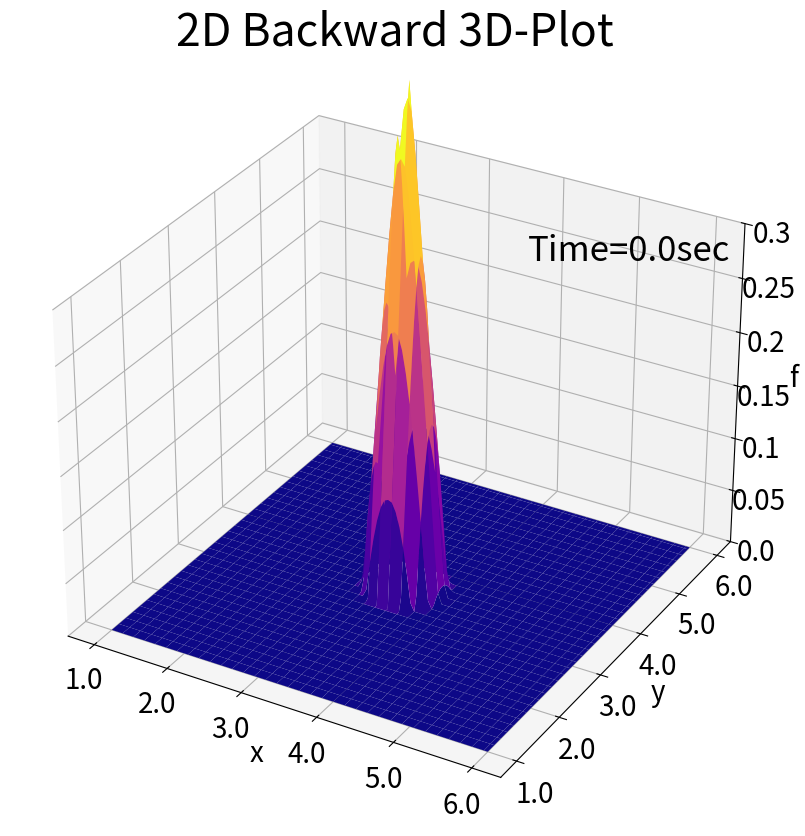
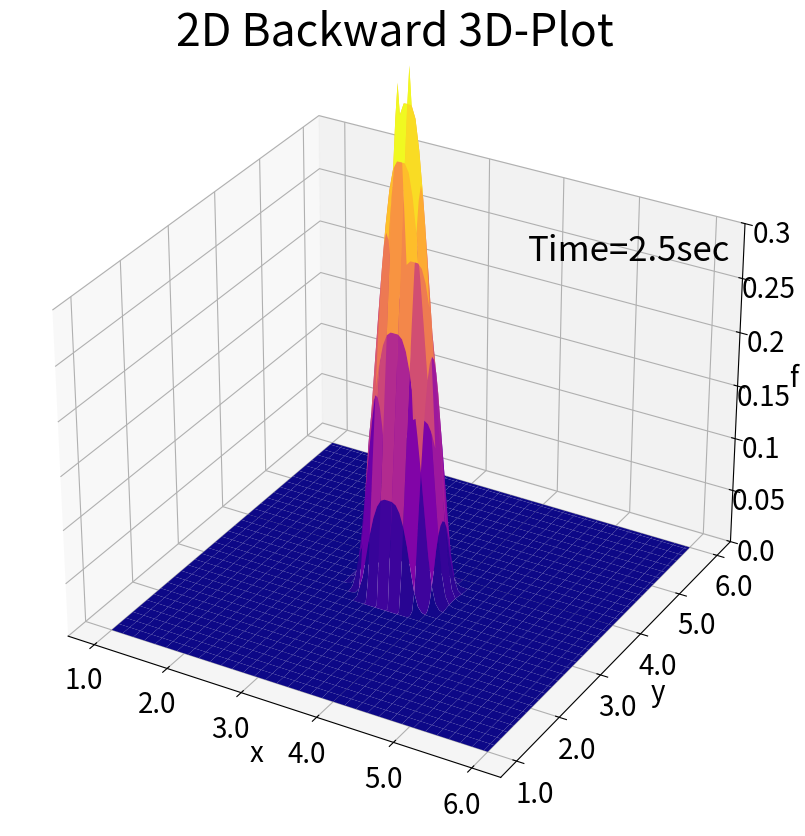
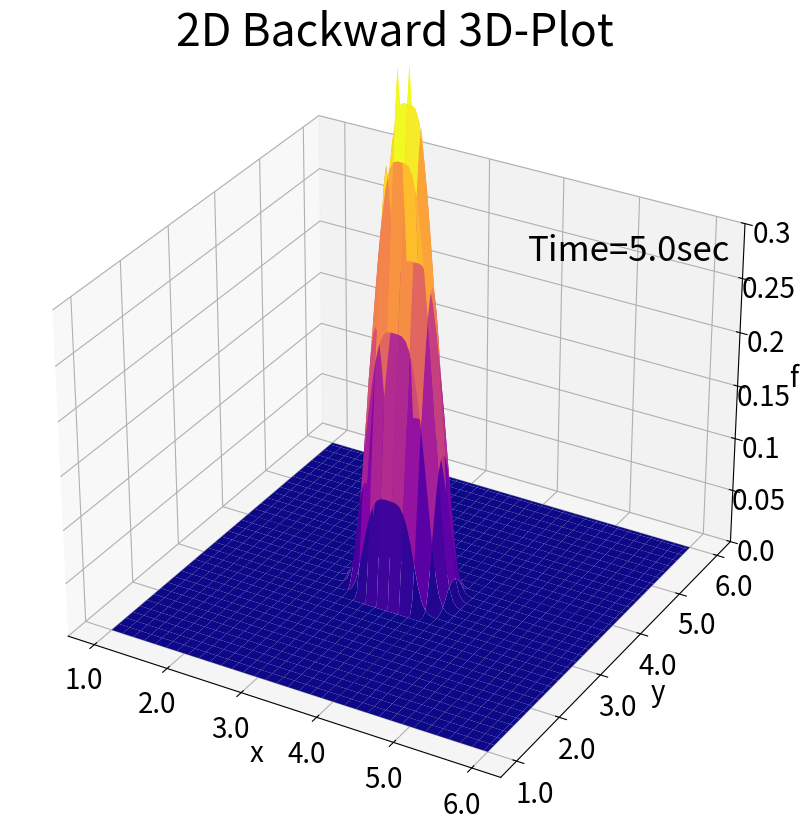
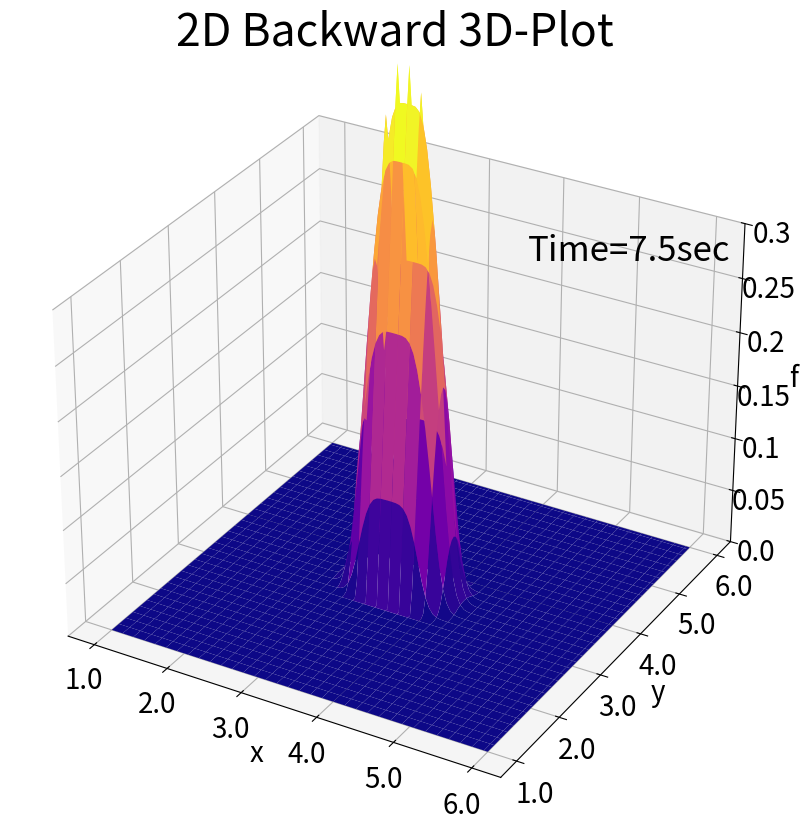
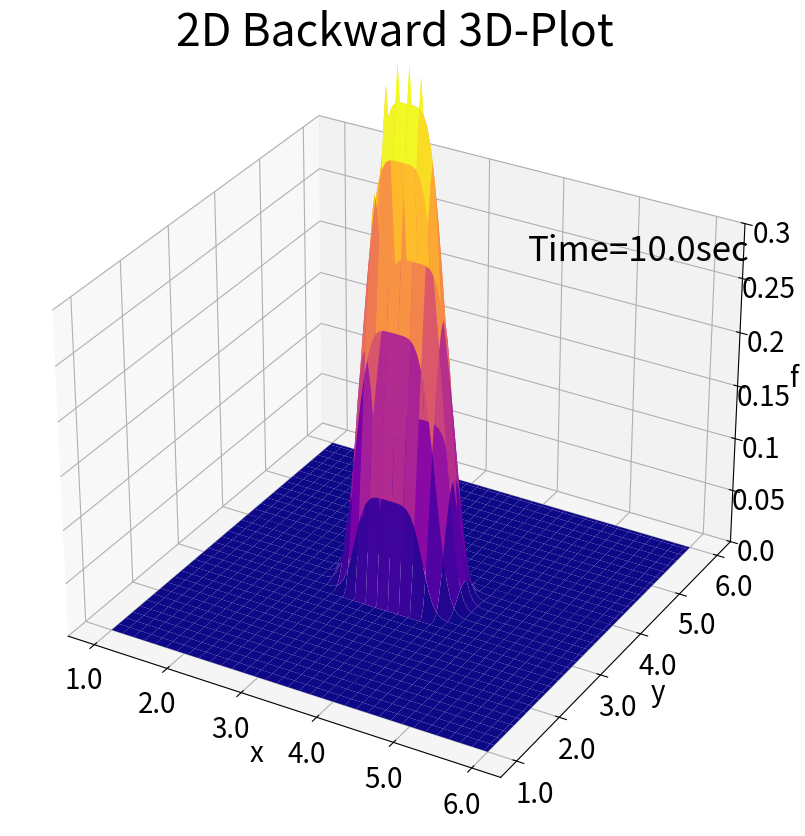
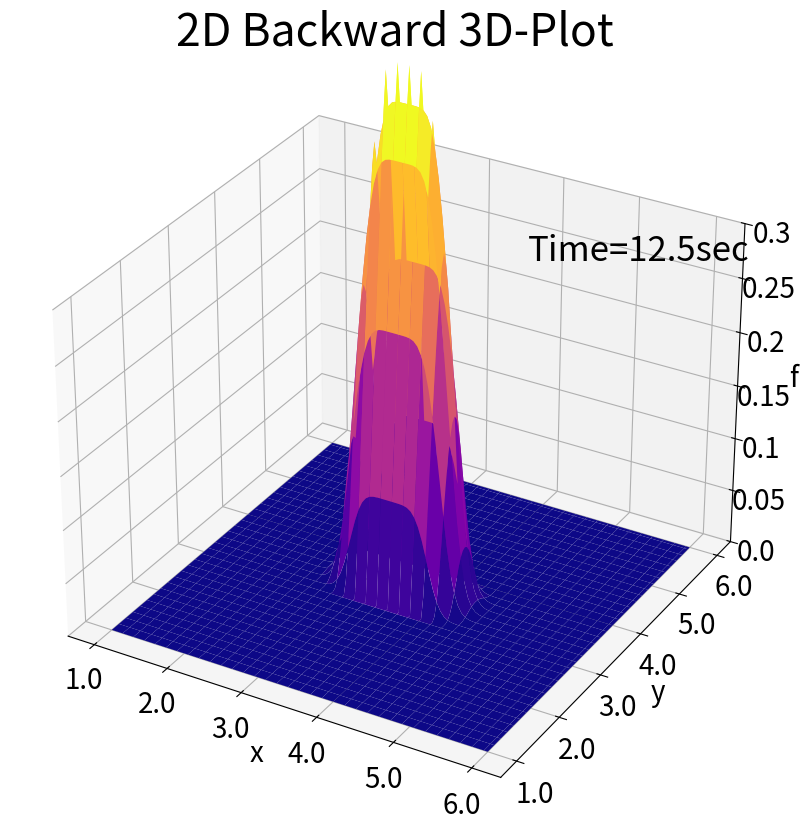
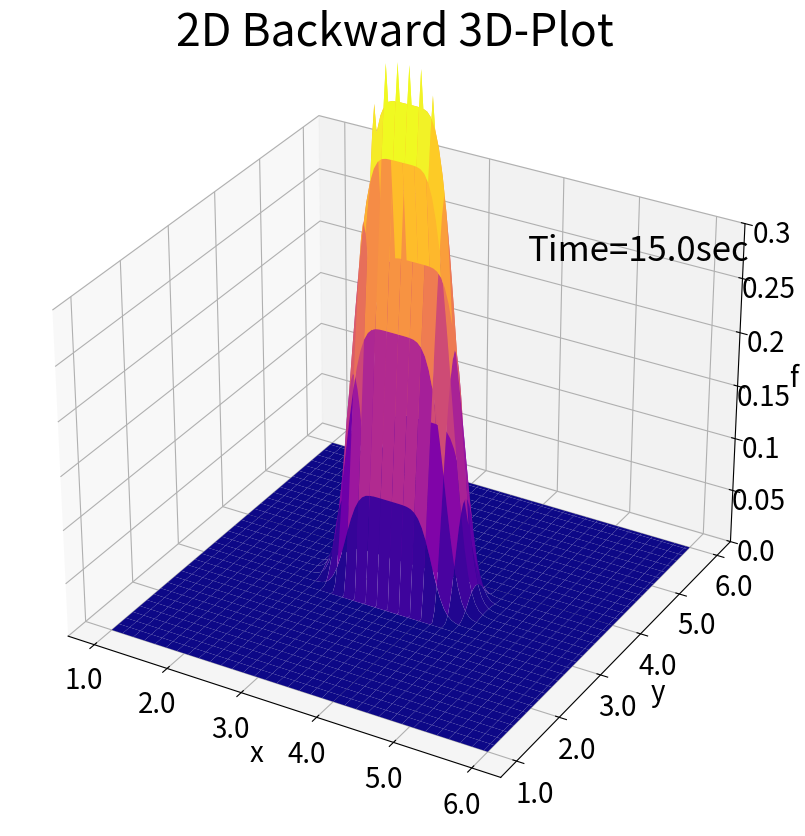
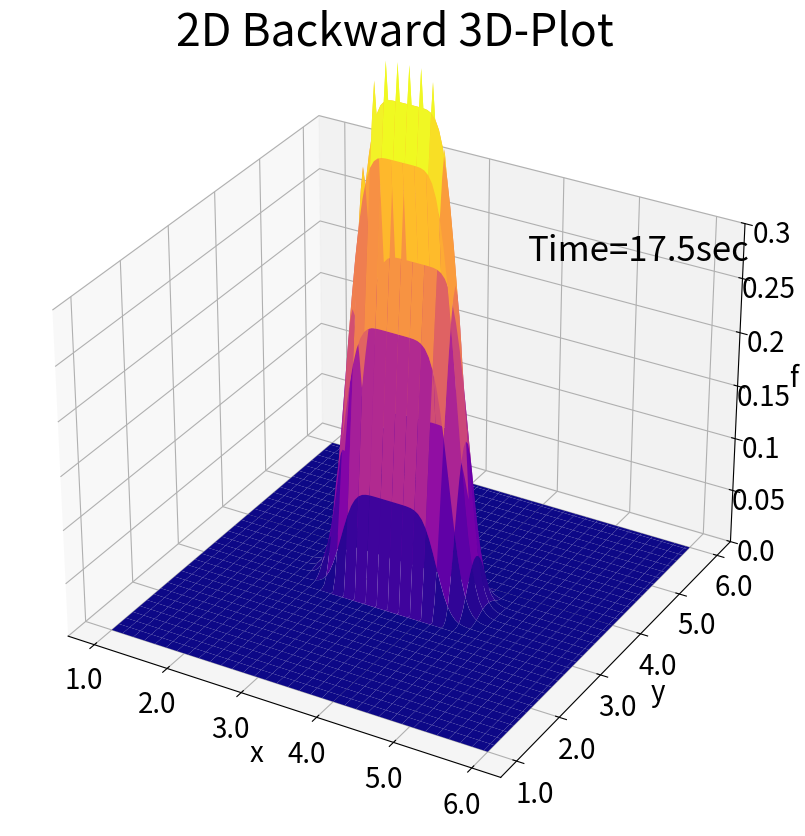
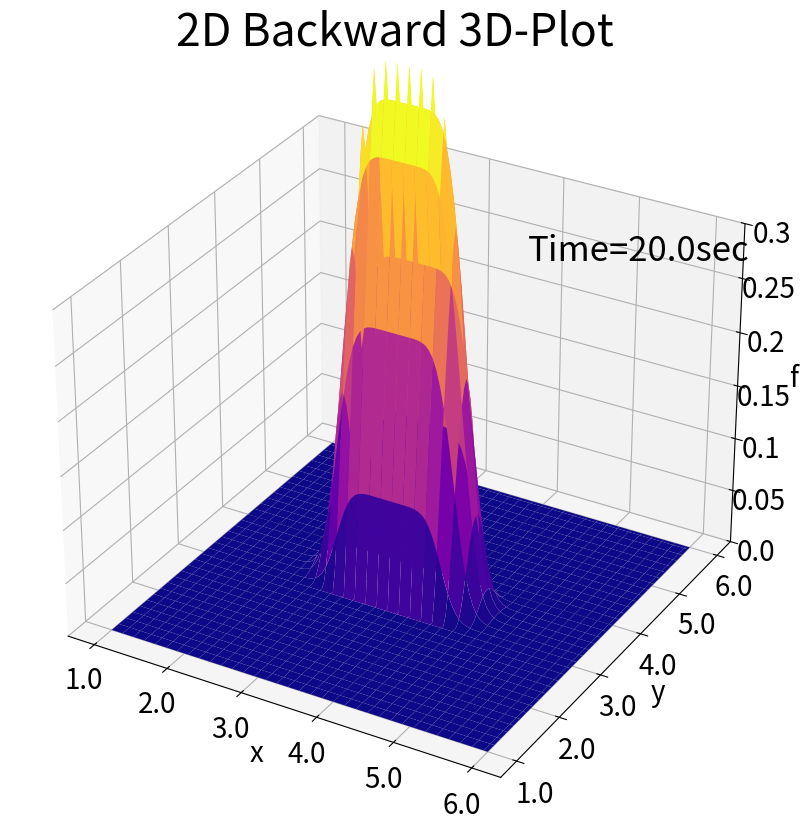
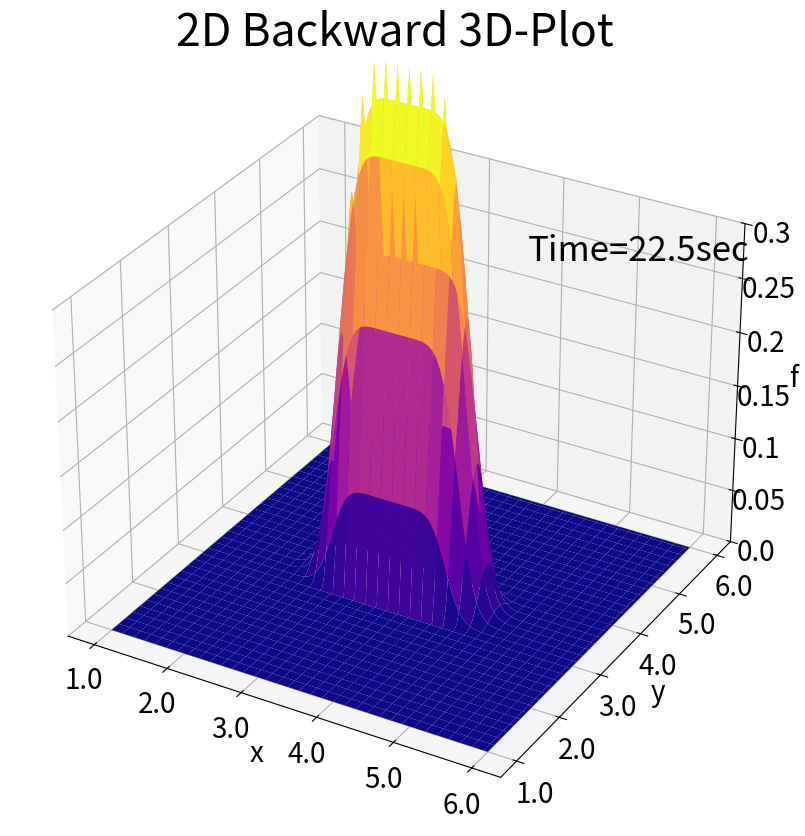
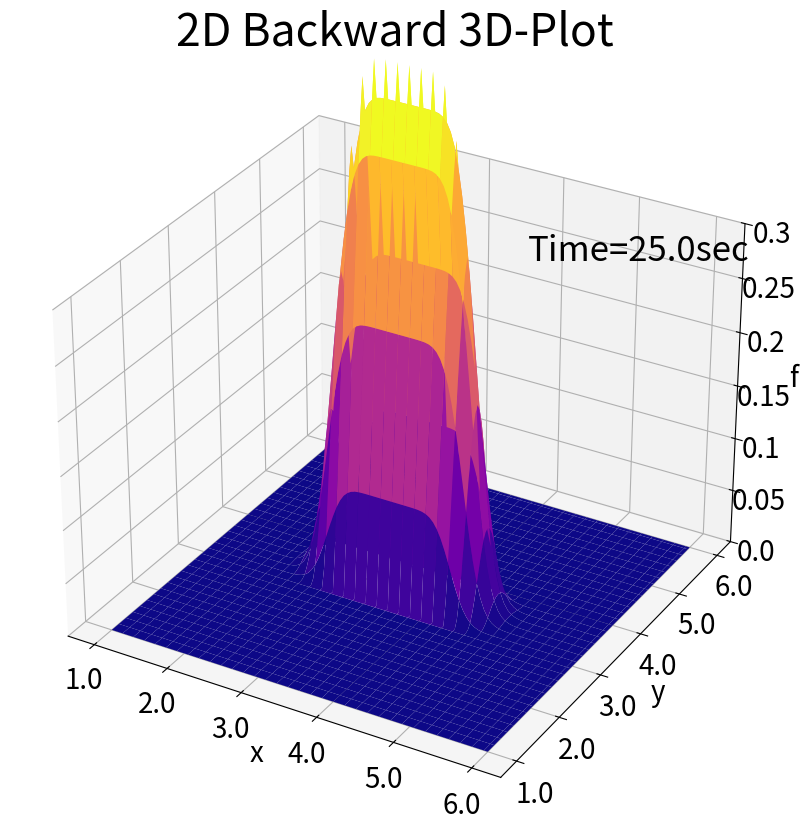
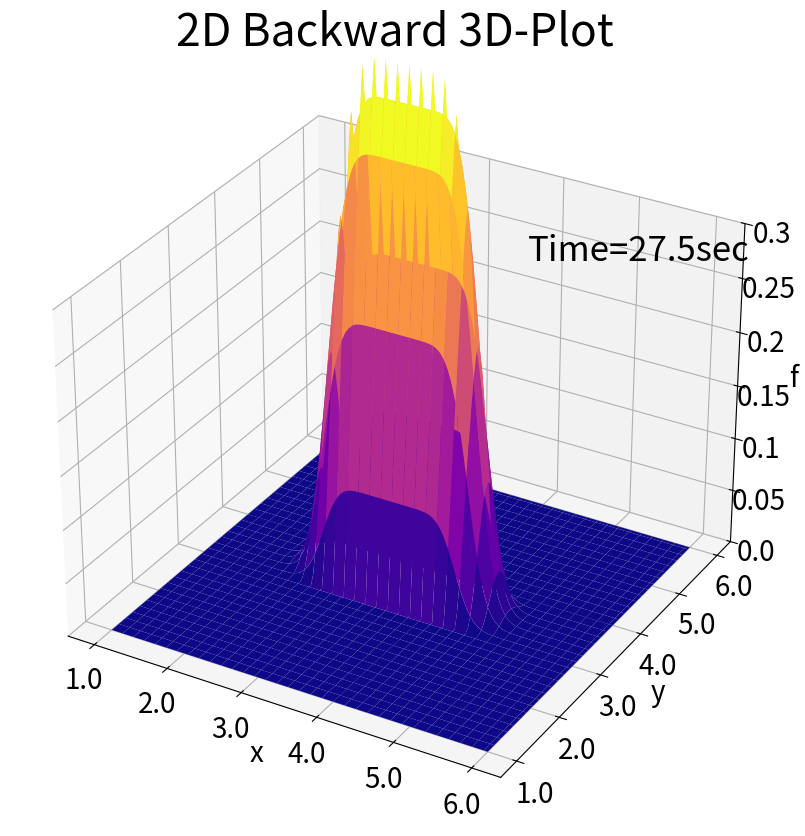
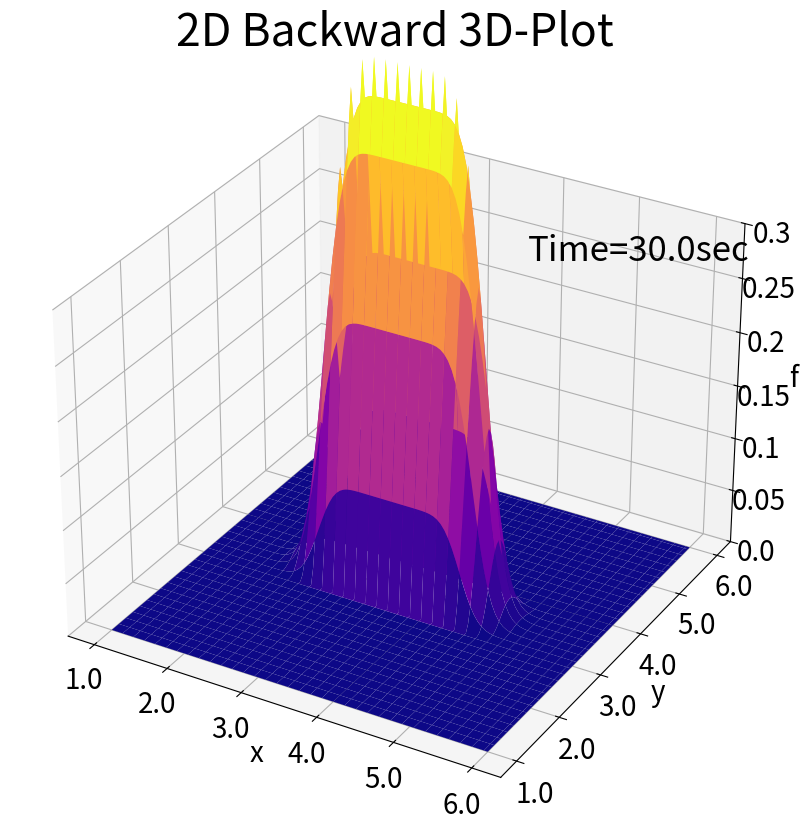
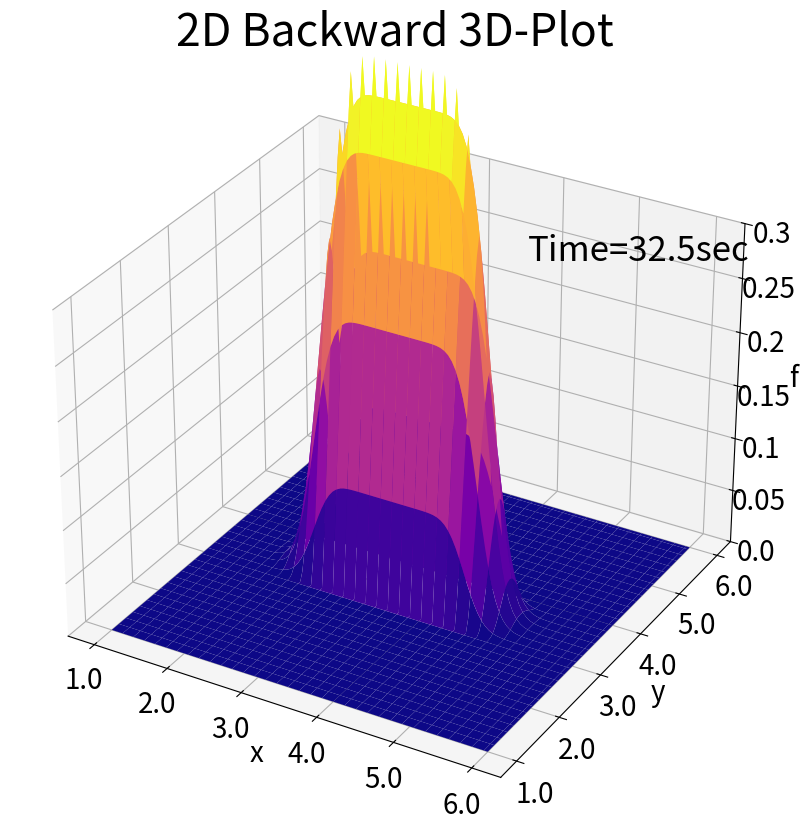
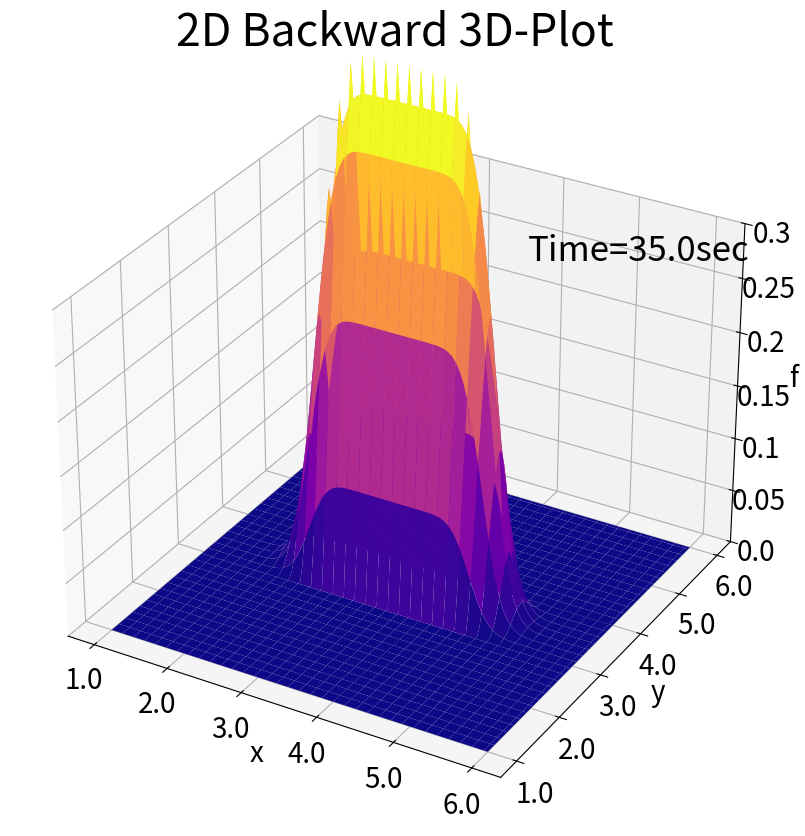
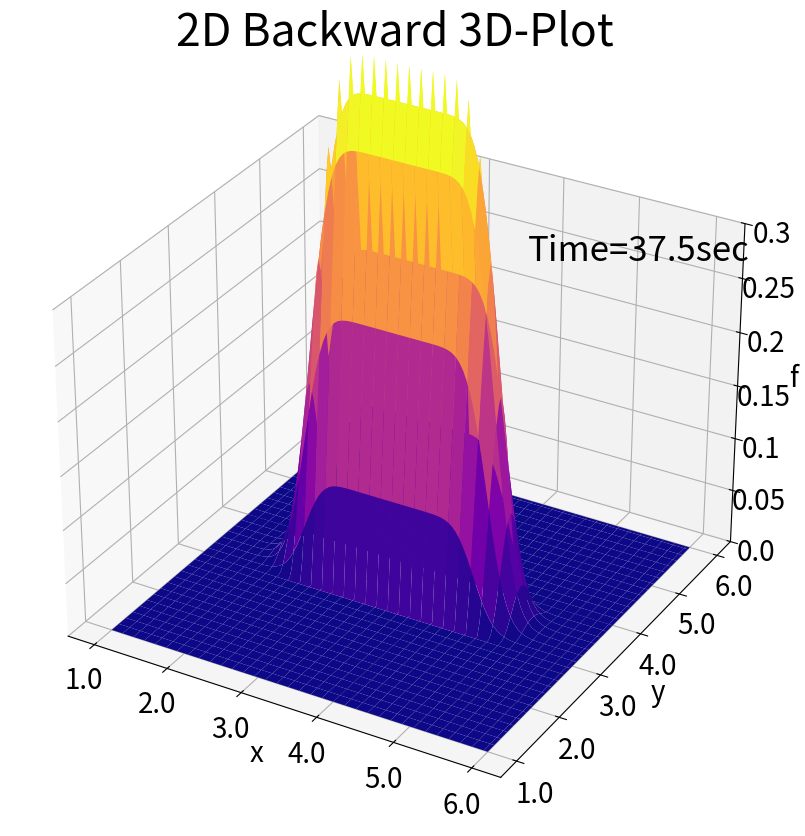

Here is the Python script that generated these plots, in order:
import numpy as np
import matplotlib.pyplot as plt
import matplotlib.animation as animation
from matplotlib.animation import PillowWriter
import copy,math,os
from mpl_toolkits.mplot3d import Axes3D
from numpy.core.arrayprint import dtype_is_implied
#import subprocess

xl=100; yl=100; nx=100; ny=100; u=0.5; v=0.0
nx1=nx+1; ny1=ny+1; nx2=nx+2; ny2=ny+2
xp=50;yp=50;rb=10;fp=0.5
xsize=10.;ysize=xsize/xl*yl
etime=60;dt=0.5
ims=[]


x = np.linspace(0, xl, nx1)
y = np.linspace(0, yl, ny1)
z = np.round(np.linspace(0,fp,11),2)
X,Y=np.meshgrid(x,y)
dx=xl/nx; dy=yl/ny

f=np.zeros([ny1,nx1]);fn=np.zeros([ny1,nx1])
u2d=u*np.ones([ny1,nx1])
u2d[:,:nx1//2]=-u
v2d=v*np.ones([ny1,nx1])

# Initial f profile
for i in np.arange(0,nx):
    for j in np.arange(0,ny):
        r=math.sqrt((xp-x[i])**2+(yp-y[j])**2)
        if r<rb:
            f[j,i]=(rb-r)/rb*fp
        else:
            f[j,i]=0.

fn=copy.copy(f)

levels=np.arange(0.,fp,fp/5.)
time=0.;icount=0;fskip=5
nfile=0

while time<=etime:
    #element-wise
    #for i in np.arange(0,nx):
    #    for j in np.arange(0,ny): 
    #        fn[i,j]=f[i,j]-(u*(f[i,j]-f[i-1,j])/dx+v*(f[i,j]-f[i,j-1])/dy)*dt
    #array operation
    #fn=f-u2d*dt*(f-np.roll(f,1,axis=0))/dx-v2d*dt*(f-np.roll(f,1,axis=1))/dy

    #upwind
    dfdx_p=f-np.roll(f,1,axis=1)
    dfdx_n=np.roll(f,-1,axis=1)-f
    dfdy_p=f-np.roll(f,1,axis=0)
    dfdy_n=np.roll(f,-1,axis=0)-f
    fn=f-u2d*dt/dx*np.where(u2d>0,dfdx_p,np.where(u2d<0,dfdx_n,0))\
        -v2d*dt/dy*np.where(v2d>0,dfdy_p,np.where(v2d<0,dfdy_n,0))
    

    f=copy.copy(fn)
    if (icount % fskip) == 0:
        nfile=nfile+1
        fig = plt.figure(figsize=(25, 10), dpi=100)
        ax = fig.add_subplot(111, projection='3d')
        text1=ax.text(xl*.6,yl*.9,0.25,"Time="+str(np.round(time,3))+"sec",size='25')
        ax.set_title('2D Backward 3D-Plot',size='32')
        ax.set_xlabel('x',size='20')
        ax.set_ylabel('y',size='20')
        ax.set_xticklabels(x,size='20')
        ax.set_yticklabels(y,size='20')
        ax.set_zlabel('f',size='20')
        ax.set_zticklabels(z,size='20')
        ax.set_zlim(0, 0.3) 
        srf=ax.plot_surface(X,Y,f,cmap="plasma")
#        fig.colorbar(srf)
        fname=f'test.adv.{nfile:03d}.png'
        print(fname)
        im=plt.savefig(fname)
        plt.clf()
        plt.close()

#  
    time=time+dt
    icount=icount+1

#subprocess.call('ffmpeg -framerate 30 -i png/f%4d.png -r 60 -an -vcodec libx264 -pix_fmt yuv420p animation.mp4', shell=True)
#os.system("ffmpeg -i animation.mp4 animation.gif -loop 0")
